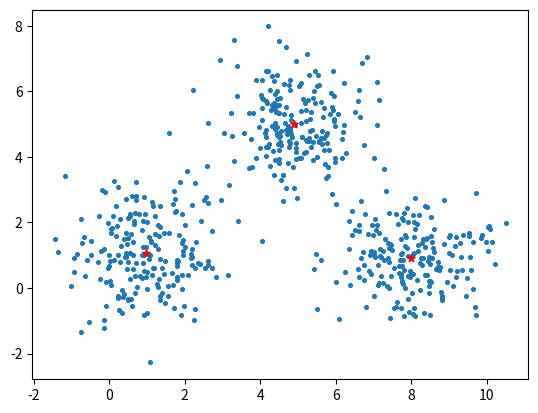

Write the Python code that produced this figure.
# [redacted]

import math
import random
import numpy as np
import matplotlib.pyplot as plt
from copy import deepcopy

# Set three centers, the model should predict similar results
center_1 = np.array([1,1])
center_2 = np.array([5,5])
center_3 = np.array([8,1])

# Generate random data and center it to the three centers
data_1 = np.random.randn(200, 2) + center_1
data_2 = np.random.randn(200,2) + center_2
data_3 = np.random.randn(200,2) + center_3

data = np.concatenate((data_1, data_2, data_3), axis = 0)




# Number of clusters
k = 3
# Number of training data
n = data.shape[0]
# Number of features in the data
c = data.shape[1]


# Generate random centers, here we use sigma and mean to ensure it represent the whole data
mean = np.mean(data, axis = 0)
std = np.std(data, axis = 0)
centers = np.random.randn(k,c)*std + mean

centers_old = np.zeros(centers.shape) # to store old centers
centers_new = deepcopy(centers) # Store new centers

clusters = np.zeros(n)
distances = np.zeros((n,k))

error = np.linalg.norm(centers_new - centers_old)

# When, after an update, the estimate of that center stays the same, exit loop
while error != 0:
    # Measure the distance to every center
    for i in range(k):
        distances[:,i] = np.linalg.norm(data - centers_new[i], axis=1)
    # Assign all training data to closest center
    clusters = np.argmin(distances, axis = 1)

    centers_old = deepcopy(centers_new)
    # Calculate mean for every cluster and update the center
    for i in range(k):
        centers_new[i] = np.mean(data[clusters == i], axis=0)
    error = np.linalg.norm(centers_new - centers_old)
print(centers_new)

plt.scatter(data[:,0], data[:,1], s = 7)
plt.scatter(centers_new[:,0], centers_new[:,1], c='r', s = 30,  marker='*')
plt.show()
